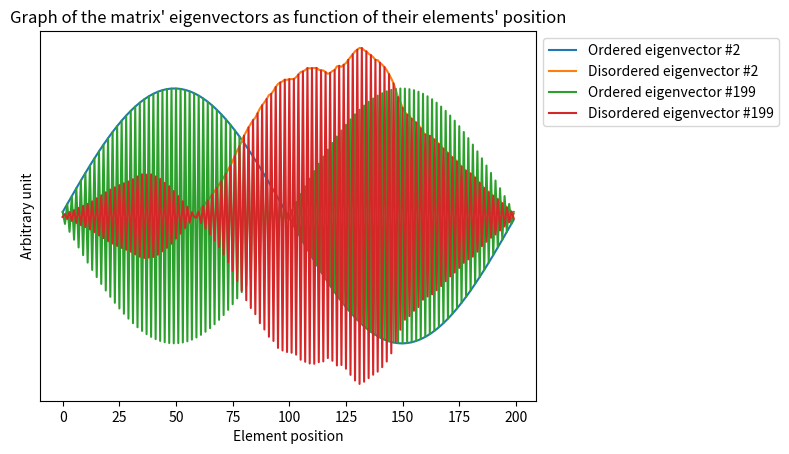

Here is the Python script that generated this plot:
from matplotlib import pyplot as plt # Import pyplot as plt from the library matplotlib
import scipy
import numpy as np # Import the library numpy under the name np
import numpy.random
 
n = 200
I0 = 3
I1 = 0.4
K = 2 # Get the number of eigenvectors to graph on a same plot, starting with the 1st eigenvecto
y = [1, 198] # Creates an empty list that'll be used to store which ordered eigenvectors will be graphed
h = 0.01 # Coefficient setting the maximum randomness

I2bis = "Yes" # Will decide what coefficient I2 will be (0 or 1)
if I2bis in ['YES', '1', 'Y']: 
    I2 = 1 # Will ensure the main diagonal of the matrix 't' is made of ones
else:
    I2 = 0 # Will ensure the main diagonal of the matrix 't' is made of zeros

I3bis = "Yes" # Will decide what coefficient I2 will be (0 or 1)
if I3bis.upper() in ['YES', '1', 'Y']: 
    I3 = 1 # Will ensure the secondary diagonals of the matrix 't' is made of ones
else: 
    I3 = 0 # Will ensure the secondary diagonals of the matrix 't' is made of zeros

A = np.eye(n, n, k=-1)*I1 + np.eye(n, n)*I0 + np.eye(n, n, k=1)*I1  # Tridiagonal matrix without disorder
eigenvalues, eigenvectors = np.linalg.eigh(A) # Get the eigenvectors and eigenvalues of the ordered matrix
print(eigenvalues)

d = np.random.rand(n, n)*h # Generates a matrix of random numbers in range of 0 to 1, multiplied by the actual max randomness
t = np.eye(n, n, k=-1)*I3 + np.eye(n, n)*I2 + np.eye(n, n, k=1)*I3  # Unitary matrix that'll multiply the random matrix to get a disordered tridiagonal matrix
 
w = d*t # (Tri)diagonal random matrix
 
C = A + w # Add the random matrix and the ordered matrix together
p, q = np.linalg.eig(C) # Get the eigenvectors and eigenvalues of the localized matrix
print(p)

#tri des vecteurs propres en fct des valeurs propres
idx = eigenvalues.argsort()[::-1]   
eigenvalues = eigenvalues[idx]
eigenvectors = eigenvectors[:,idx]

idx = p.argsort()[::-1]   
p = p[idx]
q = q[:,idx]

# plt.plot(eigenvalues)
# plt.plot(p)

for j in y: # For J taking each value in the list of input eigenvectors index
    plt.plot(eigenvectors[:,j], label="Ordered eigenvector #%s" %(j+1))  # Plot the ordered eigenvector
    plt.plot(q[:,j], label="Disordered eigenvector #%s" %(j+1)) # Plot the ordered eigenvector


plt.title("Graph of the matrix' eigenvectors as function of their elements' position") # Graph's title
plt.xlabel("Element position") # x axis' label
plt.ylabel("Arbitrary unit") # y axis' label
plt.yticks([]) # Removes y axis' values since they are arbitrary
plt.legend(loc="upper left", bbox_to_anchor=(1,1)) # Legend is outside the plot

plt.show()